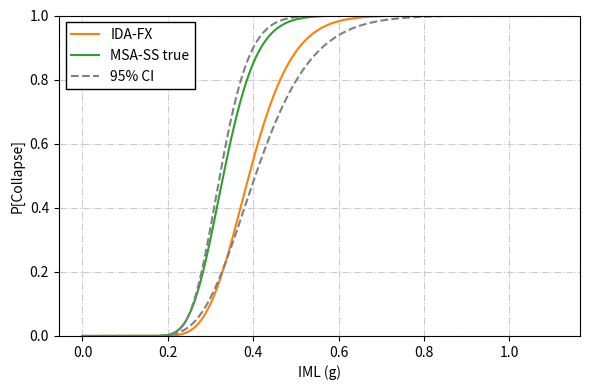

The matplotlib source for this figure:
"""
Collapse fragility comparison: IDA-FX vs MSA-SS "true", with the 95% CI band,
in the style of the original figure but without the MSA-SS estimate curve.

IMPORTANT: the curves are lognormal CDFs whose medians and dispersions were
read off the original image by eye. They reproduce its appearance, not its
data. To plot the real results, replace the (theta, beta) pairs or the CDF
arrays with the values from the analysis.

Fragility model (Baker, Bradley & Stafford 2020, Ch. 9):
    P[C | IM = x] = Phi( ln(x / theta) / beta )
"""
import numpy as np
import matplotlib.pyplot as plt
from scipy.stats import norm

# Intensity grid, matching the original x-range (0 to ~1.1 g).
iml = np.linspace(1e-4, 1.11, 600)

def lognormal_cdf(x, theta, beta):
    """Lognormal fragility: median theta (g), log-standard deviation beta."""
    return norm.cdf(np.log(x / theta) / beta)

# By-eye parameters (theta in g, beta dimensionless).
p_ida_fx  = lognormal_cdf(iml, 0.390, 0.205)
p_ss_true = lognormal_cdf(iml, 0.330, 0.185)
p_ci_lo   = lognormal_cdf(iml, 0.322, 0.170)   # left/upper CI bound
p_ci_hi   = lognormal_cdf(iml, 0.405, 0.255)   # right/lower CI bound

fig, ax = plt.subplots(figsize=(6, 4))

# Keep the original colour assignment: orange = IDA-FX, green = MSA-SS true,
# so the figure reads consistently next to the version with the blue curve.
ax.plot(iml, p_ida_fx,  color="C1", lw=1.5, label="IDA-FX")
ax.plot(iml, p_ss_true, color="C2", lw=1.5, label="MSA-SS true")
ax.plot(iml, p_ci_lo,   color="grey", lw=1.5, ls="--", label="95% CI")
ax.plot(iml, p_ci_hi,   color="grey", lw=1.5, ls="--")

ax.set_ylim(0, 1)
ax.set_xlabel("IML (g)")
ax.set_ylabel("P[Collapse]")
ax.grid(True, ls="-.", color="0.8")
ax.legend(loc="upper left", edgecolor="k", fancybox=False, framealpha=1)

fig.tight_layout()
fig.savefig("fragility_no_msa_est.png", dpi=200, facecolor="w")
